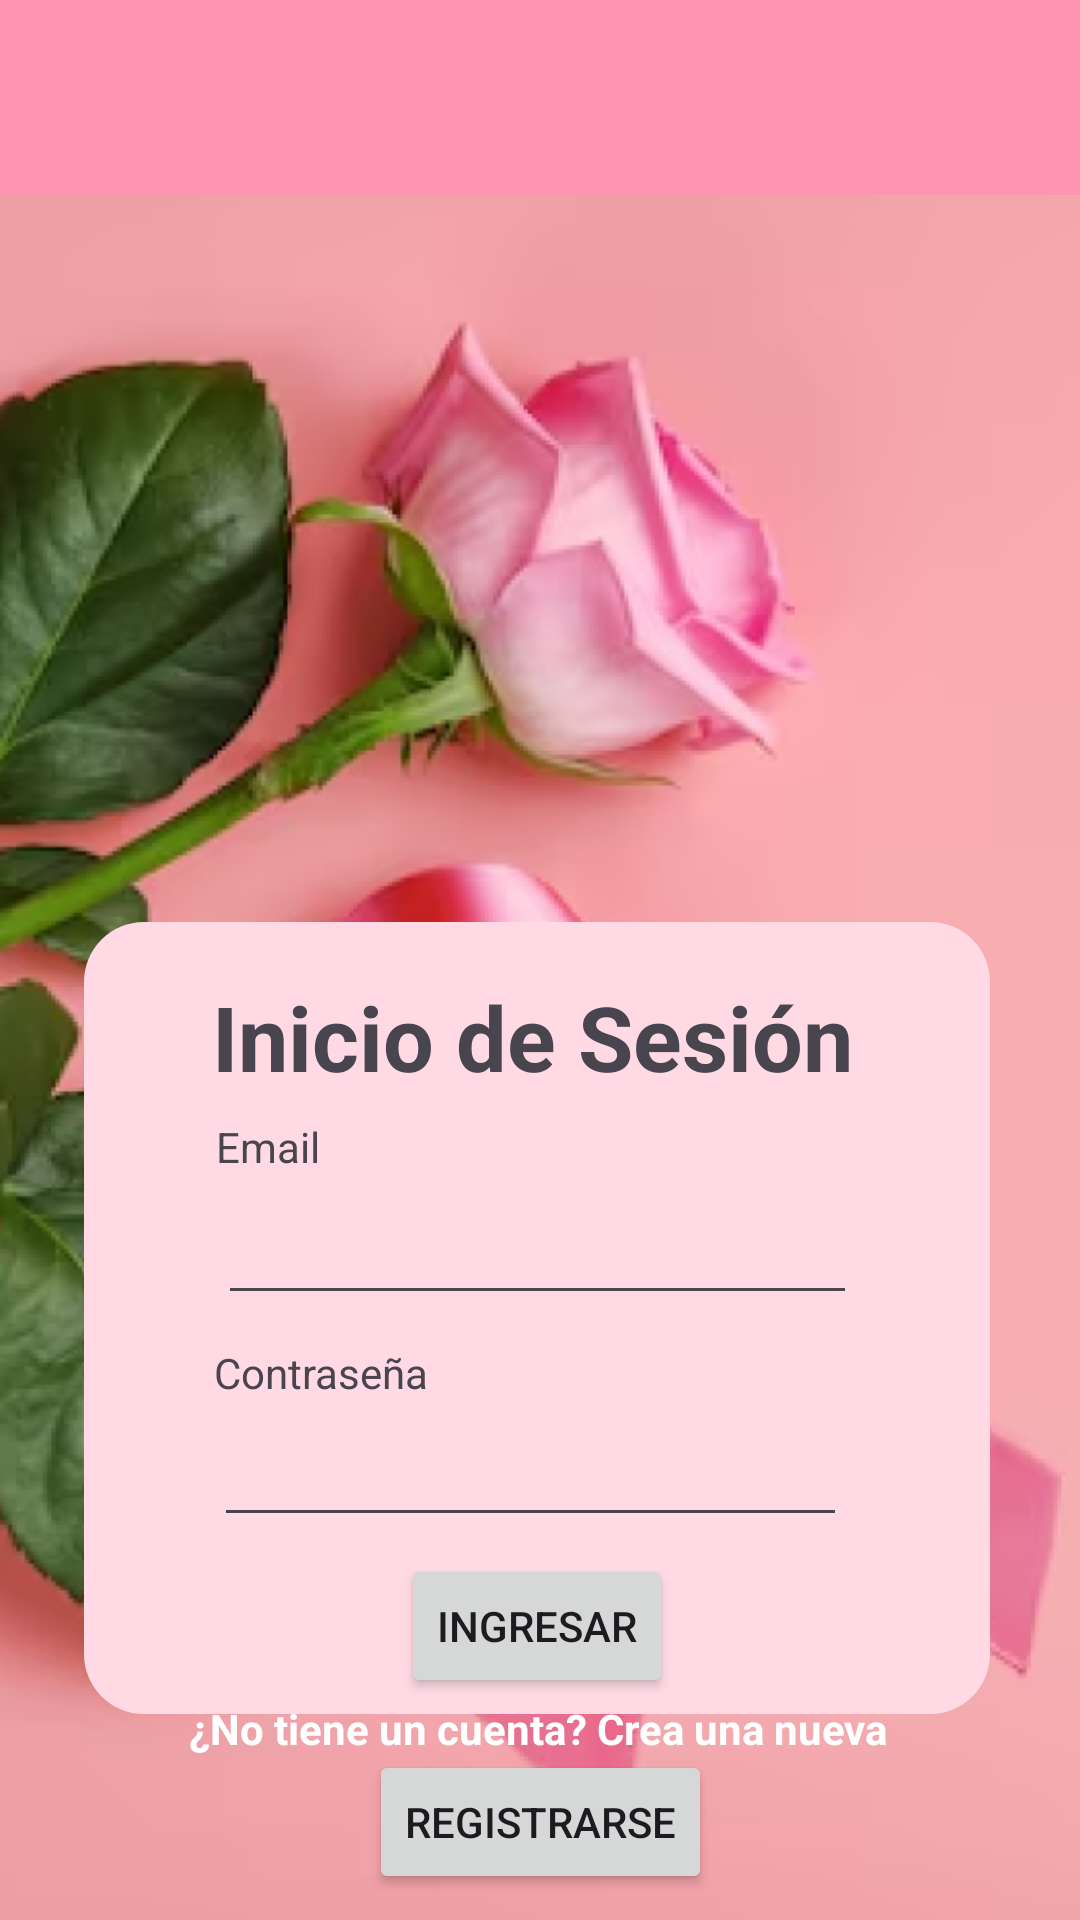

Android layout source for this screen:
<!-- AndroidManifest.xml: application theme Theme.OnContigo -->
<!-- res/layout/activity_main.xml -->
<?xml version="1.0" encoding="utf-8"?>
<androidx.constraintlayout.widget.ConstraintLayout xmlns:android="http://schemas.android.com/apk/res/android"
    xmlns:app="http://schemas.android.com/apk/res-auto"
    xmlns:tools="http://schemas.android.com/tools"
    android:id="@+id/main"
    android:layout_width="match_parent"
    android:layout_height="match_parent"
    android:background="#FD94B2"
    tools:context=".MainActivity">

    <ImageView
        android:id="@+id/imageView"
        android:layout_width="0dp"
        android:layout_height="0dp"
        android:layout_marginTop="65dp"
        android:scaleType="centerCrop"
        app:layout_constraintBottom_toBottomOf="parent"
        app:layout_constraintEnd_toEndOf="parent"
        app:layout_constraintHorizontal_bias="0.0"
        app:layout_constraintStart_toStartOf="parent"
        app:layout_constraintTop_toTopOf="parent"
        app:layout_constraintVertical_bias="0.0"
        app:srcCompat="@drawable/rose_bg" />

    <ImageView
        android:id="@+id/imageView2"
        android:layout_width="50dp"
        android:layout_height="50dp"
        android:layout_marginStart="10dp"
        android:background="@drawable/circle_shape"
        android:clipToOutline="true"
        app:layout_constraintBottom_toTopOf="@+id/imageView"
        app:layout_constraintEnd_toEndOf="parent"
        app:layout_constraintHorizontal_bias="0.0"
        app:layout_constraintStart_toStartOf="parent"
        app:layout_constraintTop_toTopOf="parent"
        app:srcCompat="@drawable/logo" />

    <ImageView
        android:id="@+id/imageView3"
        android:layout_width="200dp"
        android:layout_height="200dp"
        android:background="@drawable/circle_shape"
        android:clipToOutline="true"
        app:layout_constraintBottom_toBottomOf="parent"
        app:layout_constraintEnd_toEndOf="parent"
        app:layout_constraintHorizontal_bias="0.497"
        app:layout_constraintStart_toStartOf="parent"
        app:layout_constraintTop_toTopOf="@+id/imageView"
        app:layout_constraintVertical_bias="0.08"
        app:srcCompat="@drawable/logo" />

    <ImageView
        android:id="@+id/imageView4"
        android:layout_width="302dp"
        android:layout_height="264dp"
        android:backgroundTint="#FDBACE"
        app:layout_constraintBottom_toBottomOf="@+id/imageView"
        app:layout_constraintEnd_toEndOf="@+id/imageView"
        app:layout_constraintHorizontal_bias="0.482"
        app:layout_constraintStart_toStartOf="@+id/imageView"
        app:layout_constraintTop_toBottomOf="@+id/imageView3"
        app:layout_constraintVertical_bias="0.154"
        app:srcCompat="@drawable/rounded_square" />

    <TextView
        android:id="@+id/textView"
        android:layout_width="wrap_content"
        android:layout_height="wrap_content"
        android:text="Inicio de Sesión"
        android:textSize="30sp"
        android:textStyle="bold"
        app:layout_constraintBottom_toBottomOf="@+id/imageView4"
        app:layout_constraintEnd_toEndOf="@+id/imageView4"
        app:layout_constraintHorizontal_bias="0.482"
        app:layout_constraintStart_toStartOf="@+id/imageView4"
        app:layout_constraintTop_toTopOf="@+id/imageView4"
        app:layout_constraintVertical_bias="0.08" />

    <TextView
        android:id="@+id/textView2"
        android:layout_width="wrap_content"
        android:layout_height="wrap_content"
        android:text="Email"
        app:layout_constraintBottom_toBottomOf="@+id/imageView4"
        app:layout_constraintEnd_toEndOf="@+id/imageView4"
        app:layout_constraintHorizontal_bias="0.164"
        app:layout_constraintStart_toStartOf="@+id/imageView4"
        app:layout_constraintTop_toBottomOf="@+id/textView"
        app:layout_constraintVertical_bias="0.037" />

    <EditText
        android:id="@+id/login_email_input"
        android:layout_width="213dp"
        android:layout_height="40dp"
        android:ems="10"
        android:inputType="textEmailAddress"
        app:layout_constraintBottom_toBottomOf="@+id/imageView4"
        app:layout_constraintEnd_toEndOf="@+id/imageView4"
        app:layout_constraintStart_toStartOf="@+id/imageView4"
        app:layout_constraintTop_toBottomOf="@+id/textView"
        app:layout_constraintVertical_bias="0.197"
        tools:text="asdasdasd" />

    <TextView
        android:id="@+id/textView3"
        android:layout_width="wrap_content"
        android:layout_height="wrap_content"
        android:text="Contraseña"
        app:layout_constraintBottom_toBottomOf="@+id/imageView4"
        app:layout_constraintEnd_toEndOf="@+id/imageView4"
        app:layout_constraintHorizontal_bias="0.188"
        app:layout_constraintStart_toStartOf="@+id/imageView4"
        app:layout_constraintTop_toBottomOf="@+id/login_email_input"
        app:layout_constraintVertical_bias="0.085" />

    <EditText
        android:id="@+id/login_password_input"
        android:layout_width="211dp"
        android:layout_height="39dp"
        android:ems="10"
        android:inputType="textPassword"
        app:layout_constraintBottom_toBottomOf="@+id/imageView4"
        app:layout_constraintEnd_toEndOf="@+id/imageView4"
        app:layout_constraintHorizontal_bias="0.478"
        app:layout_constraintStart_toStartOf="@+id/imageView4"
        app:layout_constraintTop_toBottomOf="@+id/textView3"
        app:layout_constraintVertical_bias="0.096"
        tools:text="asdasd" />

    <Button
        android:id="@+id/login_button"
        android:layout_width="wrap_content"
        android:layout_height="wrap_content"
        android:text="Ingresar"
        app:layout_constraintBottom_toBottomOf="@+id/imageView4"
        app:layout_constraintEnd_toEndOf="@+id/imageView4"
        app:layout_constraintStart_toStartOf="@+id/imageView4"
        app:layout_constraintTop_toBottomOf="@+id/login_password_input" />

    <Button
        android:id="@+id/go_to_register_button"
        android:layout_width="wrap_content"
        android:layout_height="wrap_content"
        android:text="Registrarse"
        app:layout_constraintBottom_toBottomOf="parent"
        app:layout_constraintEnd_toEndOf="parent"
        app:layout_constraintStart_toStartOf="parent"
        app:layout_constraintTop_toBottomOf="@+id/imageView4"
        app:layout_constraintVertical_bias="0.584" />

    <TextView
        android:id="@+id/textView4"
        android:layout_width="wrap_content"
        android:layout_height="wrap_content"
        android:text="¿No tiene un cuenta? Crea una nueva"
        android:textColor="#FFFFFF"
        android:textStyle="bold"
        app:layout_constraintBottom_toTopOf="@+id/go_to_register_button"
        app:layout_constraintEnd_toEndOf="parent"
        app:layout_constraintHorizontal_bias="0.497"
        app:layout_constraintStart_toStartOf="parent"
        app:layout_constraintTop_toBottomOf="@+id/imageView4"
        app:layout_constraintVertical_bias="0.696" />
</androidx.constraintlayout.widget.ConstraintLayout>
<!-- resources referenced by this layout -->
<resources>
  <!-- drawable rose_bg: png bitmap (drawable, 276797 bytes) -->
  <!-- drawable rounded_square (drawable) -->
  <?xml version="1.0" encoding="utf-8"?>
  <shape xmlns:android="http://schemas.android.com/apk/res/android"
      android:shape="rectangle">
      
      <solid android:color="#FFDAE5"/>
      
      <corners android:radius="20dp"/>
  </shape>
  <style name="Theme.OnContigo" parent="Base.Theme.OnContigo" />
  <style name="Base.Theme.OnContigo" parent="Theme.Material3.DayNight.NoActionBar">
          
          
      </style>
</resources>
